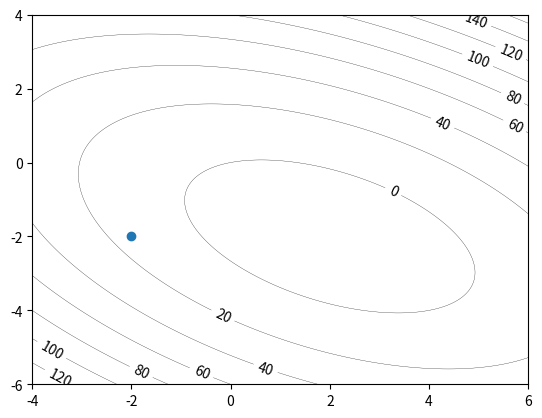

This chart was generated by the following Python code:
import matplotlib.pyplot as plt
import numpy as np
# 二次型函数方程
def f(x, y):
    return 3/2*pow(x, 2) + 2*x*y + 3*pow(y, 2) - 2*x + 8*y

n = 256

x = np.linspace(-4, 6, n)
y = np.linspace(-6, 4, n)

X, Y = np.meshgrid(x, y)

# 填充等高线的颜色, 8是等高线分为几部分
#plt.contourf(X, Y, f(X, Y), 8, alpha = 0.75, cmap = plt.cm.hot)

C = plt.contour(X, Y, f(X, Y), 8, colors = 'black', linewidths = 0.2)

plt.scatter(-2, -2, label="(-2,-2)")

plt.clabel(C, inline = True, fontsize = 10)

plt.show()
